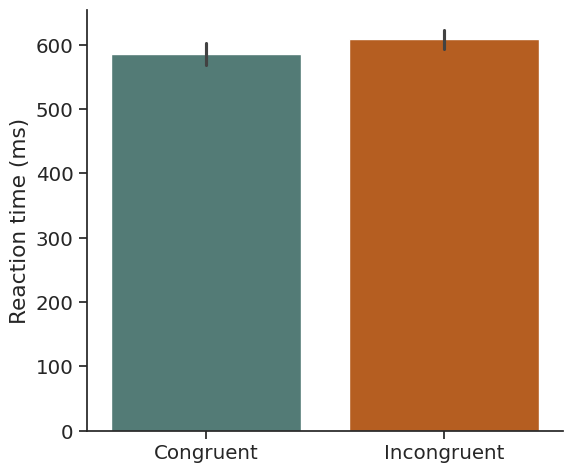

Recreate this plot in Python. (Note: this script raises an exception after producing the figure.)
"""Fake paired data (reaction times, two conditions) plotted several ways."""
import numpy as np, pandas as pd, seaborn as sns, matplotlib.pyplot as plt
from scipy import stats

rng = np.random.default_rng(11)
n = 20
base = rng.normal(600, 80, n)                  # big between-subject spread
before = base + rng.normal(0, 20, n)
after = base - 30 + rng.normal(0, 20, n)        # small, consistent effect
df = pd.DataFrame({"subject": np.arange(n), "Congruent": after, "Incongruent": before})
long = df.melt("subject", var_name="condition", value_name="rt")
diff = df.Incongruent - df.Congruent
t, p = stats.ttest_rel(df.Incongruent, df.Congruent)
print(f"t({n-1}) = {t:.2f}, p = {p:.2g}, mean diff = {diff.mean():.1f} ms")

TEAL, ORANGE, BLUE, GREY = "#4C827B", "#CD5909", "#1e66f5", "#9ca0b0"
pal = {"Congruent": TEAL, "Incongruent": ORANGE}
sns.set_theme(style="ticks", font="Georgia", font_scale=1.3)
YL = "Reaction time (ms)"

def save(fig, name):
    sns.despine(fig=fig); fig.tight_layout()
    fig.savefig(f"images/paired_{name}.png", dpi=150); plt.close(fig)

def ax1(): return plt.subplots(figsize=(6, 5))

fig, ax = ax1()
sns.barplot(long, x="condition", y="rt", hue="condition", palette=pal, errorbar="se", ax=ax)
ax.set(xlabel="", ylabel=YL); save(fig, "bar")

fig, ax = ax1()
sns.barplot(long, x="condition", y="rt", hue="condition", palette=pal, errorbar="se", ax=ax)
ax.set(xlabel="", ylabel=YL, ylim=(560, 640)); save(fig, "bar_zoom")

fig, ax = ax1()
sns.boxplot(long, x="condition", y="rt", hue="condition", palette=pal, width=0.5, ax=ax)
ax.set(xlabel="", ylabel=YL); save(fig, "box")

fig, ax = ax1()
sns.violinplot(long, x="condition", y="rt", hue="condition", palette=pal, inner=None, alpha=0.3, ax=ax)
sns.stripplot(long, x="condition", y="rt", hue="condition", palette=pal, size=7, jitter=0.08, ax=ax)
ax.set(xlabel="", ylabel=YL); save(fig, "violin_strip")

fig, ax = ax1()
sns.lineplot(long, x="condition", y="rt", units="subject", estimator=None, color=GREY, lw=1, ax=ax)
sns.stripplot(long, x="condition", y="rt", hue="condition", palette=pal, size=7, jitter=False, ax=ax, zorder=3)
sns.pointplot(long, x="condition", y="rt", color="black", errorbar="se", markers="D", ax=ax)
ax.set(xlabel="", ylabel=YL); ax.margins(x=0.15); save(fig, "lines")

fig, ax = ax1()
sns.violinplot(long, x="condition", y="rt", hue="condition", palette=pal, inner=None, alpha=0.3, ax=ax)
sns.lineplot(long, x="condition", y="rt", units="subject", estimator=None, color=GREY, lw=1, ax=ax)
sns.stripplot(long, x="condition", y="rt", hue="condition", palette=pal, size=7, jitter=False, ax=ax, zorder=3)
ax.set(xlabel="", ylabel=YL); save(fig, "violin_lines")

# raincloud: half-violin (cloud) facing out, box + points (rain), lines inside
fig, ax = ax1()
ys = np.linspace(long.rt.min() - 60, long.rt.max() + 60, 300)
for x, cond, side in [(0, "Congruent", -1), (1, "Incongruent", 1)]:
    v = df[cond]
    dens = stats.gaussian_kde(v)(ys)
    ax.fill_betweenx(ys, x + side * 0.15, x + side * (0.15 + dens / dens.max() * 0.35),
                     color=pal[cond], alpha=0.3, lw=0)
    ax.boxplot(v, positions=[x + side * 0.08], widths=0.06, showfliers=False,
               medianprops=dict(color="black"), boxprops=dict(color=pal[cond]),
               whiskerprops=dict(color=pal[cond]), capprops=dict(color=pal[cond]))
for a, b in zip(df.Congruent, df.Incongruent):
    ax.plot([0, 1], [a, b], color=GREY, lw=1)
ax.scatter(np.zeros(n), df.Congruent, color=TEAL, s=40, zorder=3)
ax.scatter(np.ones(n), df.Incongruent, color=ORANGE, s=40, zorder=3)
ax.set(xticks=[0, 1], xticklabels=["Congruent", "Incongruent"], xlim=(-0.6, 1.6), ylabel=YL)
save(fig, "raincloud")

fig, ax = ax1()
lo, hi = long.rt.min() - 20, long.rt.max() + 20
ax.plot([lo, hi], [lo, hi], color=GREY, ls="--")
below = df.Incongruent < df.Congruent
sns.scatterplot(df, x="Congruent", y="Incongruent", hue=below,
                palette={False: BLUE, True: "#d20f39"}, s=70, legend=False, ax=ax)
ax.set(xlim=(lo, hi), ylim=(lo, hi), aspect="equal",
       xlabel="Congruent RT (ms)", ylabel="Incongruent RT (ms)"); save(fig, "scatter")

fig, ax = ax1()
sns.stripplot(y=diff, color=BLUE, size=7, jitter=0.08, ax=ax)
sns.pointplot(y=diff, color=ORANGE, errorbar=("ci", 95), markers="D", ax=ax)
ax.axhline(0, color=GREY, ls="--")
ax.set(ylabel="Incongruent − Congruent (ms)", xticks=[]); save(fig, "diff")
